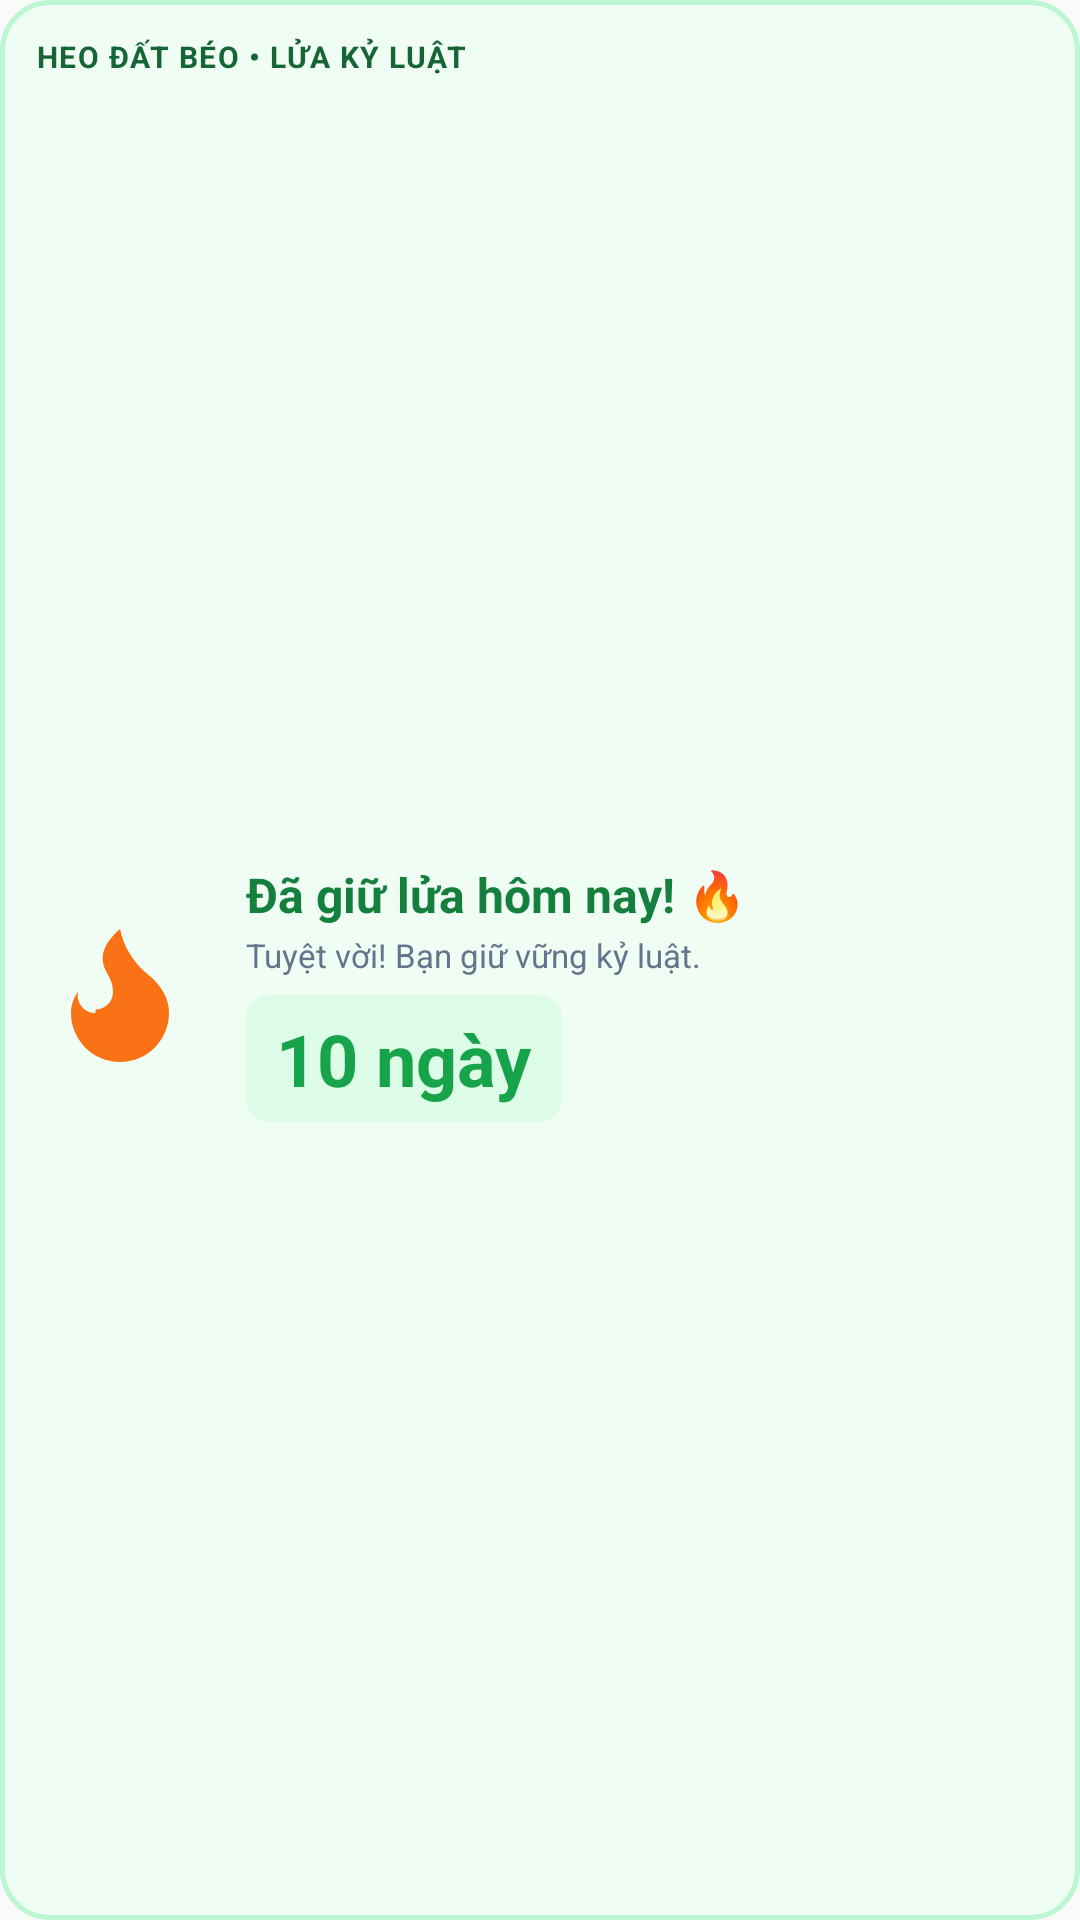

The Android layout XML behind this screen, and the referenced resources:
<!-- AndroidManifest.xml: application theme AppTheme -->
<!-- res/layout/widget_streak_recorded.xml -->
<?xml version="1.0" encoding="utf-8"?>
<RelativeLayout xmlns:android="http://schemas.android.com/apk/res/android"
    android:id="@+id/widget_container"
    android:layout_width="match_parent"
    android:layout_height="match_parent"
    android:background="@drawable/bg_widget_recorded"
    android:padding="12dp"
    android:clickable="true"
    android:focusable="true">

    
    <LinearLayout
        android:id="@+id/widget_header_container"
        android:layout_width="match_parent"
        android:layout_height="wrap_content"
        android:layout_alignParentTop="true"
        android:orientation="horizontal"
        android:gravity="center_vertical"
        android:layout_marginBottom="8dp">

        <TextView
            android:layout_width="wrap_content"
            android:layout_height="wrap_content"
            android:text="HEO ĐẤT BÉO • LỬA KỶ LUẬT"
            android:textColor="#166534"
            android:textSize="10sp"
            android:textStyle="bold"
            android:letterSpacing="0.05" />
    </LinearLayout>

    
    <LinearLayout
        android:layout_width="match_parent"
        android:layout_height="wrap_content"
        android:layout_below="@id/widget_header_container"
        android:layout_alignParentBottom="true"
        android:orientation="horizontal"
        android:gravity="center_vertical">

        
        <ImageView
            android:id="@+id/widget_icon"
            android:layout_width="56dp"
            android:layout_height="56dp"
            android:src="@drawable/ic_flame_active"
            android:contentDescription="Active Flame"
            android:layout_marginRight="14dp" />

        
        <LinearLayout
            android:layout_width="0dp"
            android:layout_height="wrap_content"
            android:layout_weight="1"
            android:orientation="vertical">

            <TextView
                android:id="@+id/widget_status_title"
                android:layout_width="wrap_content"
                android:layout_height="wrap_content"
                android:text="Đã giữ lửa hôm nay! 🔥"
                android:textColor="#15803D"
                android:textSize="16sp"
                android:textStyle="bold" />

            <TextView
                android:id="@+id/widget_status_subtitle"
                android:layout_width="wrap_content"
                android:layout_height="wrap_content"
                android:text="Tuyệt vời! Bạn giữ vững kỷ luật."
                android:textColor="#64748B"
                android:textSize="11sp"
                android:layout_marginTop="2dp"
                android:layout_marginBottom="6dp" />

            
            <LinearLayout
                android:id="@+id/widget_badge_container"
                android:layout_width="wrap_content"
                android:layout_height="wrap_content"
                android:background="@drawable/bg_badge_recorded"
                android:paddingLeft="10dp"
                android:paddingRight="10dp"
                android:paddingTop="5dp"
                android:paddingBottom="5dp"
                android:gravity="center">

                <TextView
                    android:id="@+id/widget_streak_count"
                    android:layout_width="wrap_content"
                    android:layout_height="wrap_content"
                    android:text="10 ngày"
                    android:textColor="#16A34A"
                    android:textSize="24sp"
                    android:textStyle="bold" />
            </LinearLayout>
        </LinearLayout>
    </LinearLayout>
</RelativeLayout>
<!-- resources referenced by this layout -->
<resources>
  <!-- drawable bg_badge_recorded (drawable) -->
  <?xml version="1.0" encoding="utf-8"?>
  <shape xmlns:android="http://schemas.android.com/apk/res/android">
      <solid android:color="#DCFCE7" /> 
      <corners android:radius="8dp" />
  </shape>
  <!-- drawable bg_widget_recorded (drawable) -->
  <?xml version="1.0" encoding="utf-8"?>
  <shape xmlns:android="http://schemas.android.com/apk/res/android">
      <solid android:color="#F0FDF4" /> 
      <stroke android:width="1.5dp" android:color="#BBF7D0" /> 
      <corners android:radius="16dp" />
  </shape>
  <!-- drawable ic_flame_active (drawable) -->
  <vector xmlns:android="http://schemas.android.com/apk/res/android"
      android:width="24dp"
      android:height="24dp"
      android:viewportWidth="24"
      android:viewportHeight="24">
    <path
        android:fillColor="#F97316"
        android:pathData="M8.5,14.5A2.5,2.5 0,0 0,11 12c0,-1.38 -.5,-2 -1,-3 -1.072,-2.143 -.224,-4.054 2,-6 .5,2.5 2,4.9 4,6.5 2,1.6 3,3.5 3,5.5a7,7 0,1 1,-14 0c0,-1.153 .433,-2.294 1,-3a2.5,2.5 0,0 0,2.5 3Z" />
  </vector>
  <style name="AppTheme" parent="Theme.AppCompat.DayNight.NoActionBar">
      <item name="android:editTextBackground">@drawable/rn_edit_text_material</item>
      <item name="colorPrimary">@color/colorPrimary</item>
      <item name="colorAccent">@color/colorAccent</item>
      <item name="android:statusBarColor">@android:color/transparent</item>
      <item name="android:navigationBarColor">@android:color/transparent</item>
    </style>
  <color name="colorPrimary">#023c69</color>
  <color name="colorAccent">#5596e0</color>
</resources>
